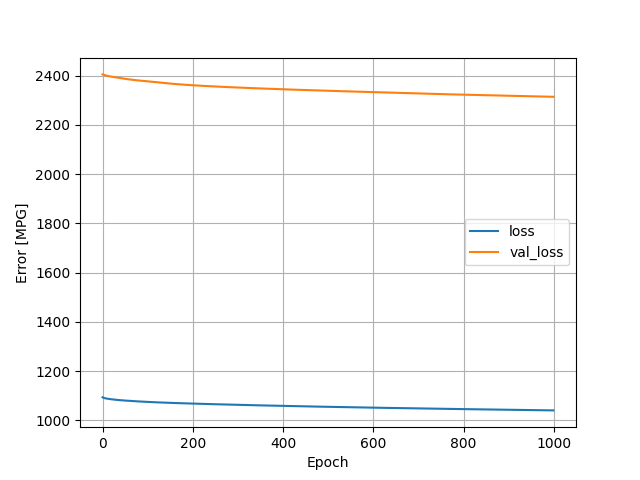

Data behind this chart, as committed beside it:
, loss, val_loss, epoch
0, 1093, 2405, 0
1, 1092, 2405, 1
2, 1091, 2404, 2
3, 1091, 2403, 3
4, 1090, 2403, 4
5, 1090, 2402, 5
6, 1089, 2402, 6
7, 1089, 2401, 7
8, 1088, 2401, 8
9, 1088, 2400, 9
10, 1088, 2400, 10
11, 1088, 2399, 11
12, 1087, 2399, 12
13, 1087, 2398, 13
14, 1087, 2398, 14
15, 1086, 2398, 15
16, 1086, 2397, 16
17, 1086, 2397, 17
18, 1086, 2397, 18
19, 1085, 2396, 19
20, 1085, 2396, 20
21, 1085, 2396, 21
22, 1085, 2395, 22
23, 1084, 2395, 23
24, 1084, 2395, 24
25, 1084, 2395, 25
26, 1084, 2394, 26
27, 1084, 2394, 27
28, 1083, 2394, 28
29, 1083, 2394, 29
30, 1083, 2393, 30
31, 1083, 2393, 31
32, 1083, 2393, 32
33, 1083, 2392, 33
34, 1082, 2392, 34
35, 1082, 2392, 35
36, 1082, 2392, 36
37, 1082, 2391, 37
38, 1082, 2391, 38
39, 1082, 2391, 39
40, 1081, 2390, 40
41, 1081, 2390, 41
42, 1081, 2390, 42
43, 1081, 2389, 43
44, 1081, 2389, 44
45, 1081, 2389, 45
46, 1081, 2388, 46
47, 1080, 2388, 47
48, 1080, 2388, 48
49, 1080, 2387, 49
50, 1080, 2387, 50
51, 1080, 2387, 51
52, 1080, 2387, 52
53, 1080, 2386, 53
54, 1079, 2386, 54
55, 1079, 2386, 55
56, 1079, 2386, 56
57, 1079, 2385, 57
58, 1079, 2385, 58
59, 1079, 2385, 59
... 940 more rows
